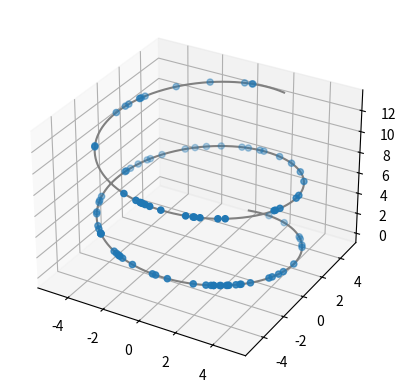

Here is the Python script that generated this plot:
import numpy as np
from matplotlib import pyplot as plt
from mpl_toolkits.mplot3d import Axes3D

##
# 学习如何绘制图表
# #
def __chart_Spring__():
    fig = plt.figure()
    ax1 = plt.axes(projection='3d')
    z = np.linspace(0,13,1000)
    x = 5*np.sin(z)
    y = 5*np.cos(z)
    zd = 13*np.random.random(100)
    xd = 5*np.sin(zd)
    yd = 5*np.cos(zd)
    ax1.scatter3D(xd,yd,zd, cmap='Blues')  #绘制散点图
    ax1.plot3D(x,y,z,'gray')    #绘制空间曲线
    plt.show()

def __chart_Pie__():
    print('pie chart')
__chart_Spring__()
__chart_Pie__()